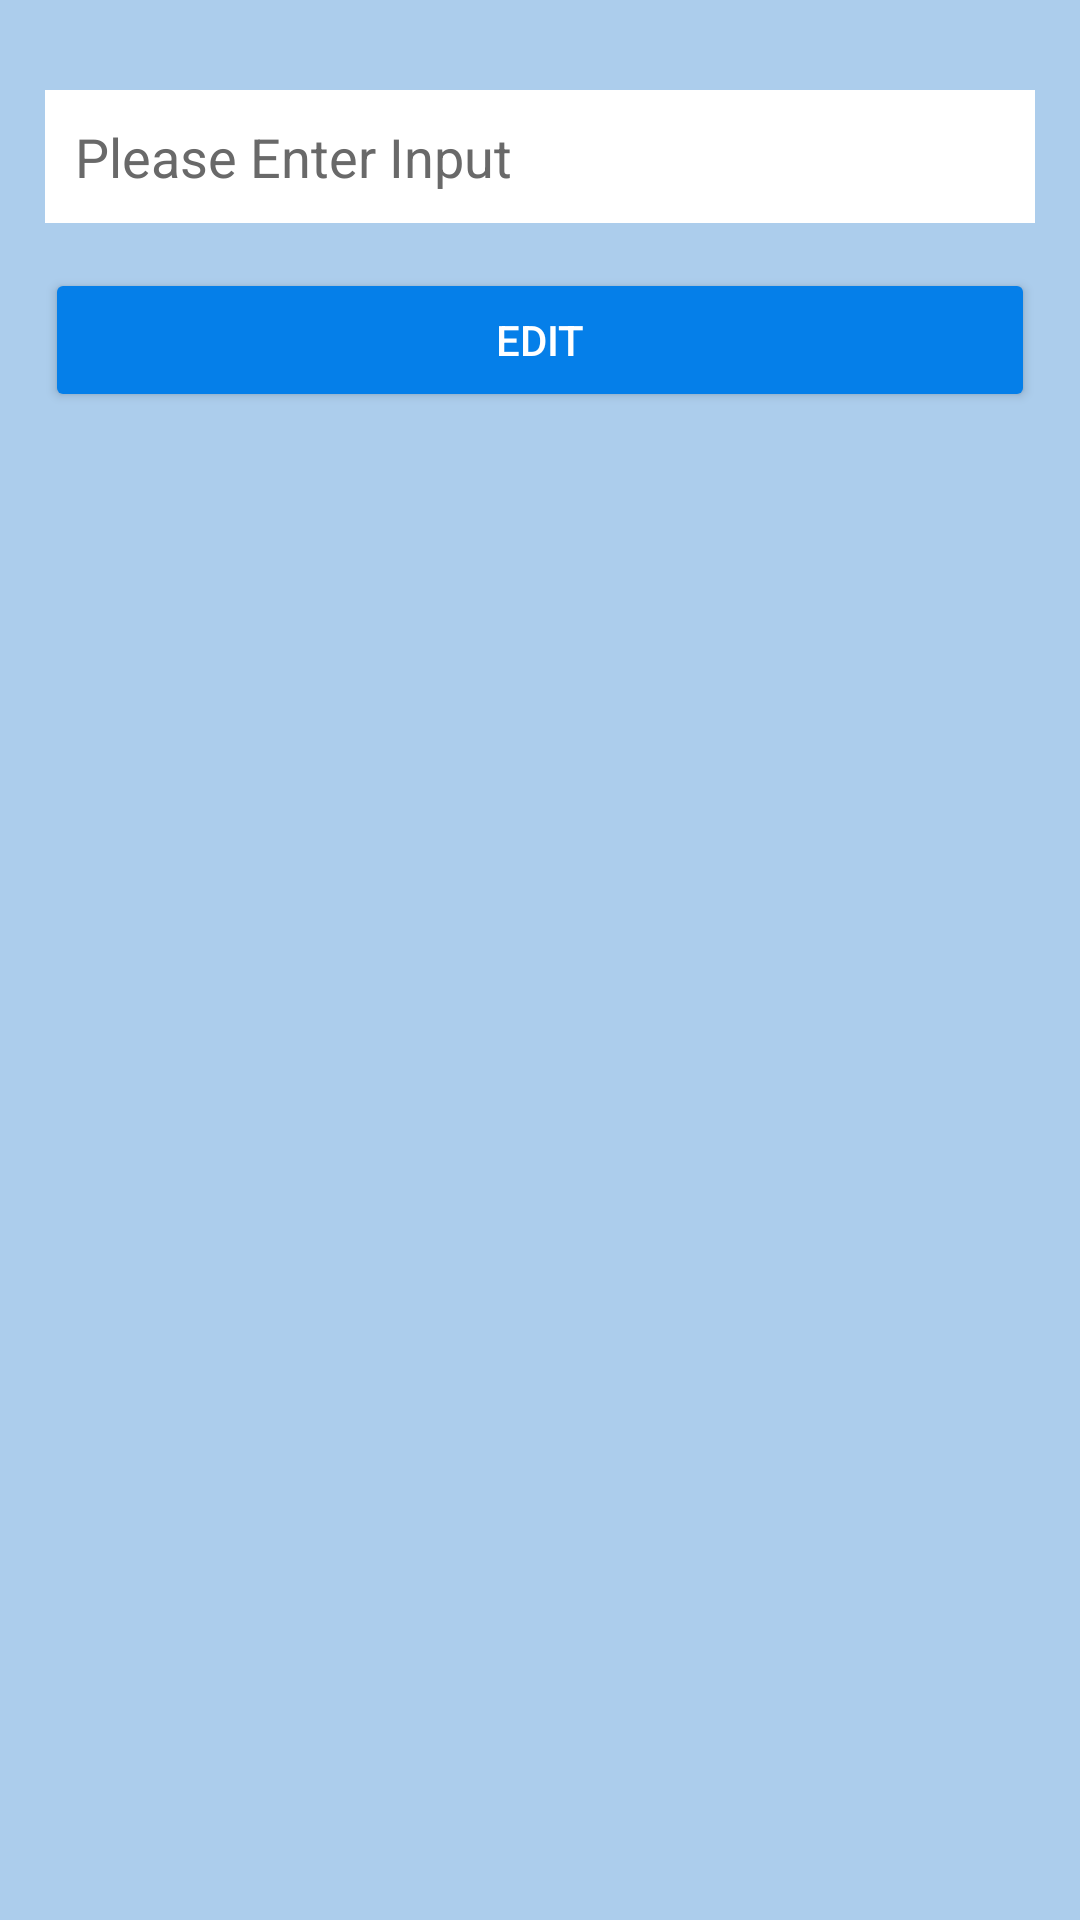

Here is an Android app screen rendered from its layout file. Give the layout XML and the strings, colors and styles it references.
<!-- AndroidManifest.xml: application theme Theme.CustomDialog -->
<!-- res/layout/activity_main.xml -->
<?xml version="1.0" encoding="utf-8"?>
<LinearLayout xmlns:android="http://schemas.android.com/apk/res/android"
    xmlns:app="http://schemas.android.com/apk/res-auto"
    xmlns:tools="http://schemas.android.com/tools"
    android:layout_width="match_parent"
    android:layout_height="match_parent"
    tools:context=".MainActivity"
    android:orientation="vertical"
    android:background="#ACCDEC">



    <EditText
        android:id="@+id/edtInput"
        android:layout_width="match_parent"
        android:layout_height="wrap_content"
        android:layout_marginRight="15dp"
        android:layout_marginLeft="15dp"
        android:layout_marginTop="30dp"
        android:hint="@string/edtinputhint"
        android:textColorHint="#696969"
        android:textColor="@color/black"
        android:background="@color/white"
        android:padding="10dp"/>

    <Button
        android:id="@+id/btnEdit"
        android:layout_width="match_parent"
        android:layout_height="wrap_content"
        android:layout_marginLeft="15dp"
        android:layout_marginRight="15dp"
        android:layout_marginTop="15dp"
        android:text="Edit"
        android:textColor="@color/white"
        android:backgroundTint="#057fe9"
        />


</LinearLayout>
<!-- resources referenced by this layout -->
<resources>
  <color name="black">#FF000000</color>
  <color name="white">#FFFFFFFF</color>
  <string name="edtinputhint">Please Enter Input</string>
  <style name="Theme.CustomDialog" parent="Theme.MaterialComponents.DayNight.DarkActionBar">
          
          <item name="colorPrimary">@color/Primary</item>
          <item name="colorPrimaryVariant">@color/purple_700</item>
          <item name="colorOnPrimary">@color/Primary</item>
          
          <item name="colorSecondary">@color/Primary</item>
          <item name="colorSecondaryVariant">@color/teal_700</item>
          <item name="colorOnSecondary">@color/Primary</item>
          
          <item name="android:statusBarColor" tools:targetApi="l">?attr/colorPrimaryVariant</item>
          
      </style>
  <color name="Primary">#057fe9</color>
  <color name="purple_700">#ACCDEC</color>
  <color name="teal_700">#FF018786</color>
</resources>
